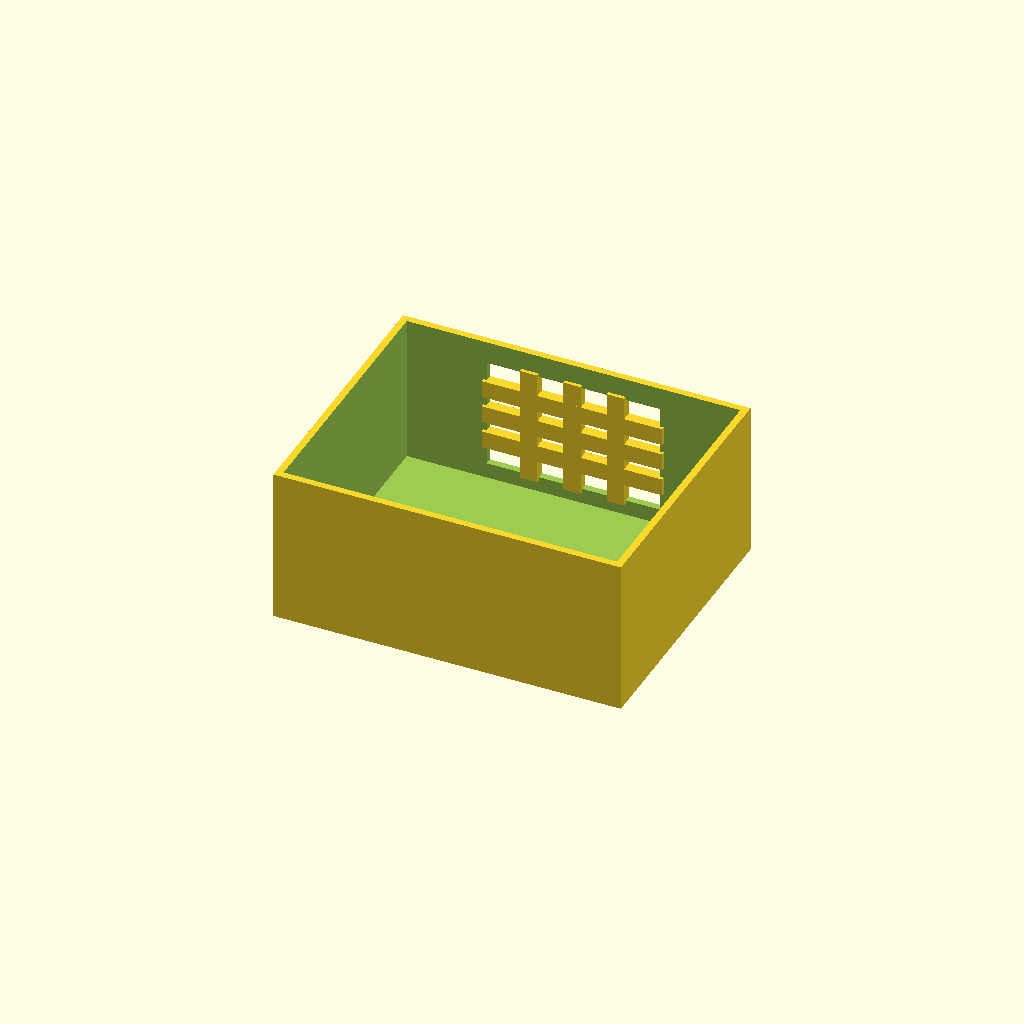
Cell 1 — every parameter at its default value.
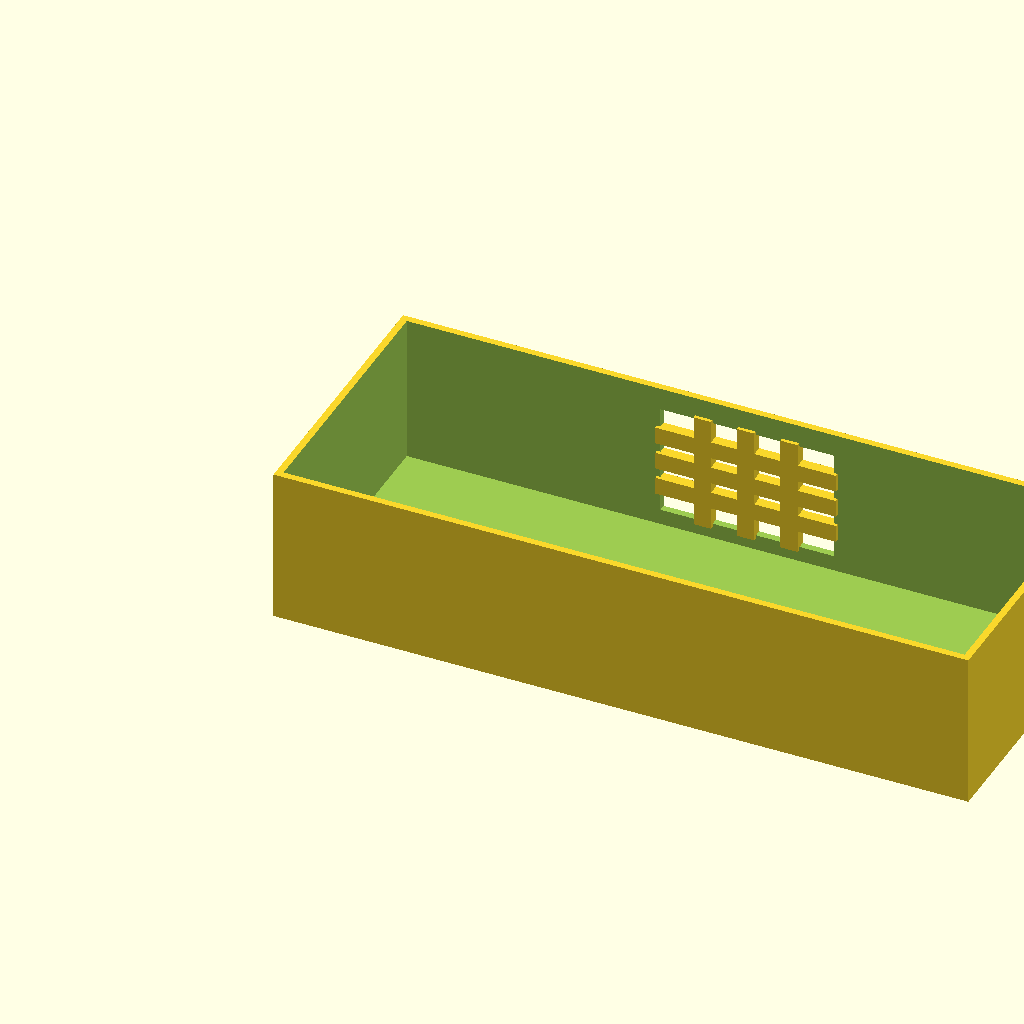
Cell 2: box_l = 200 (everything else at default).
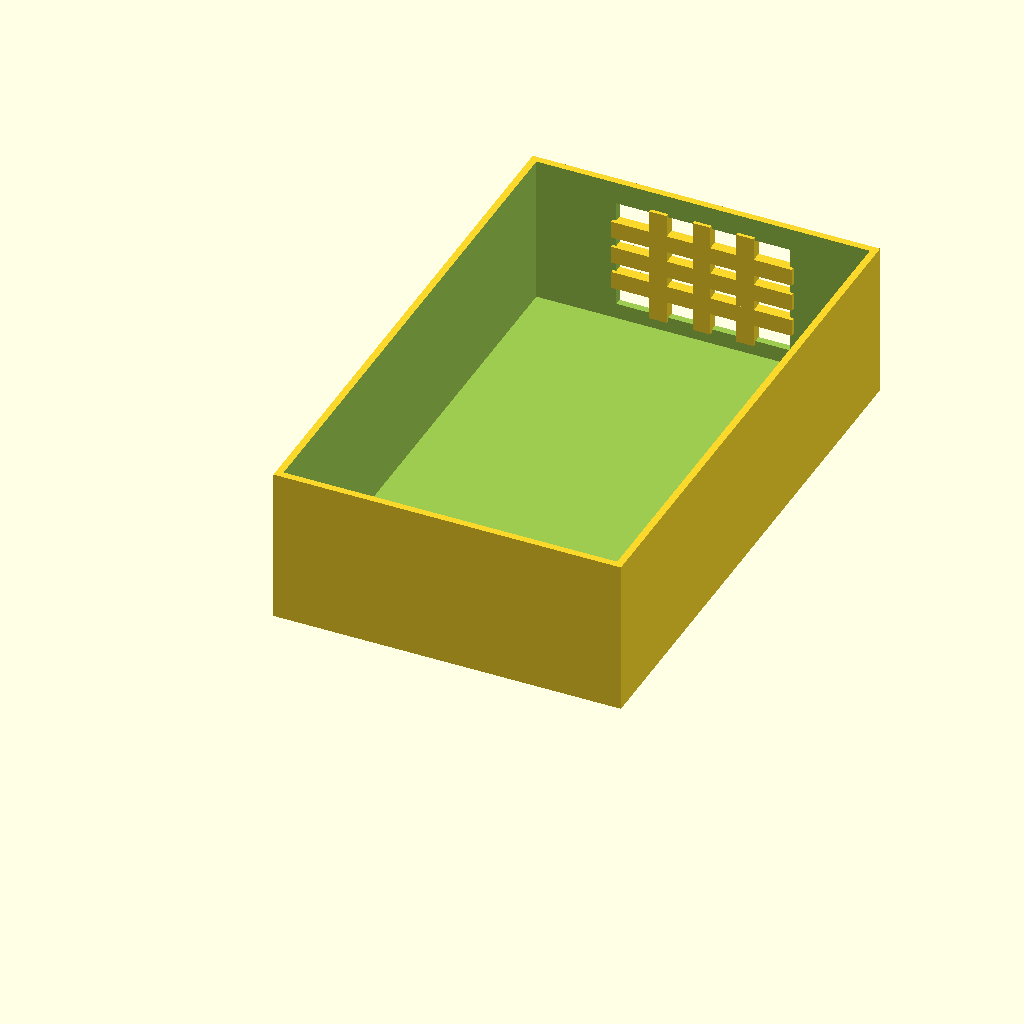
Cell 3: box_w = 160 (everything else at default).
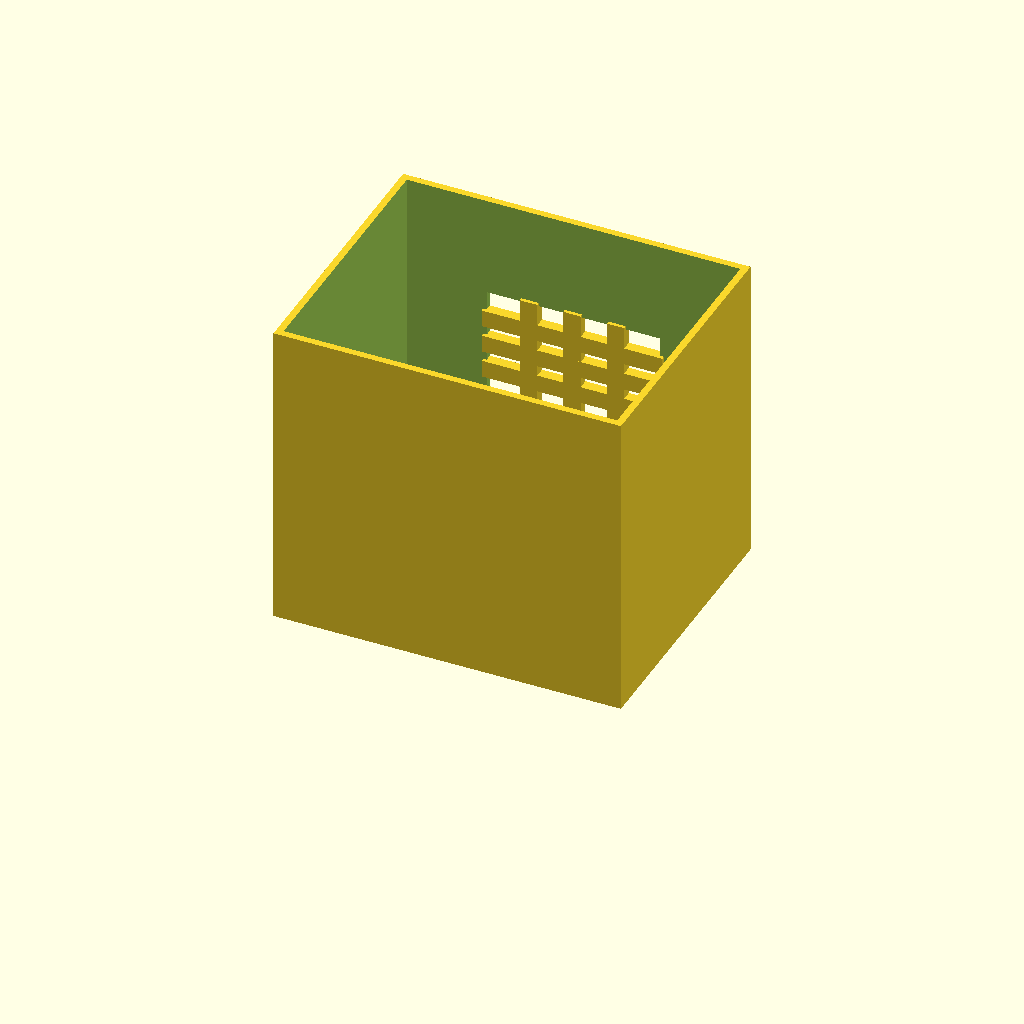
Cell 4: the same model with box_h = 90.
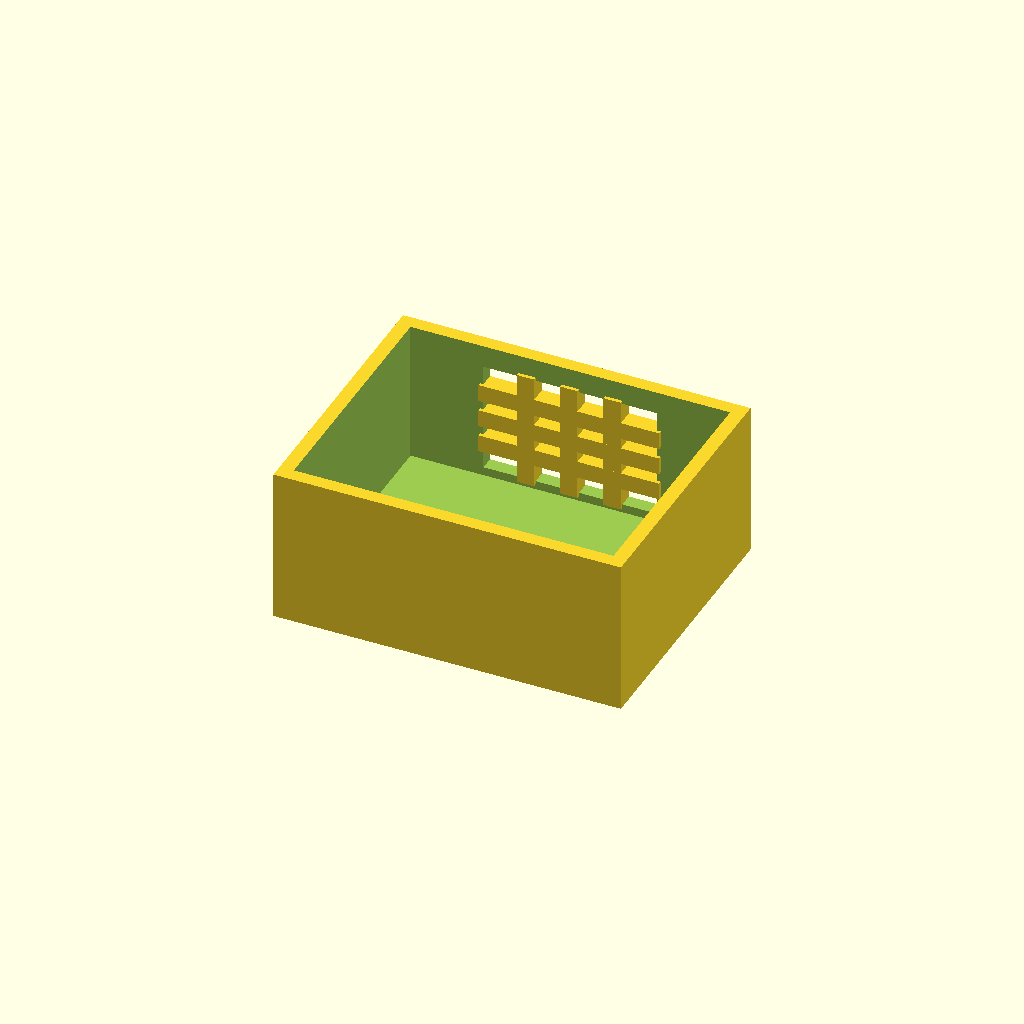
Cell 5: the same model with wall_t = 4.
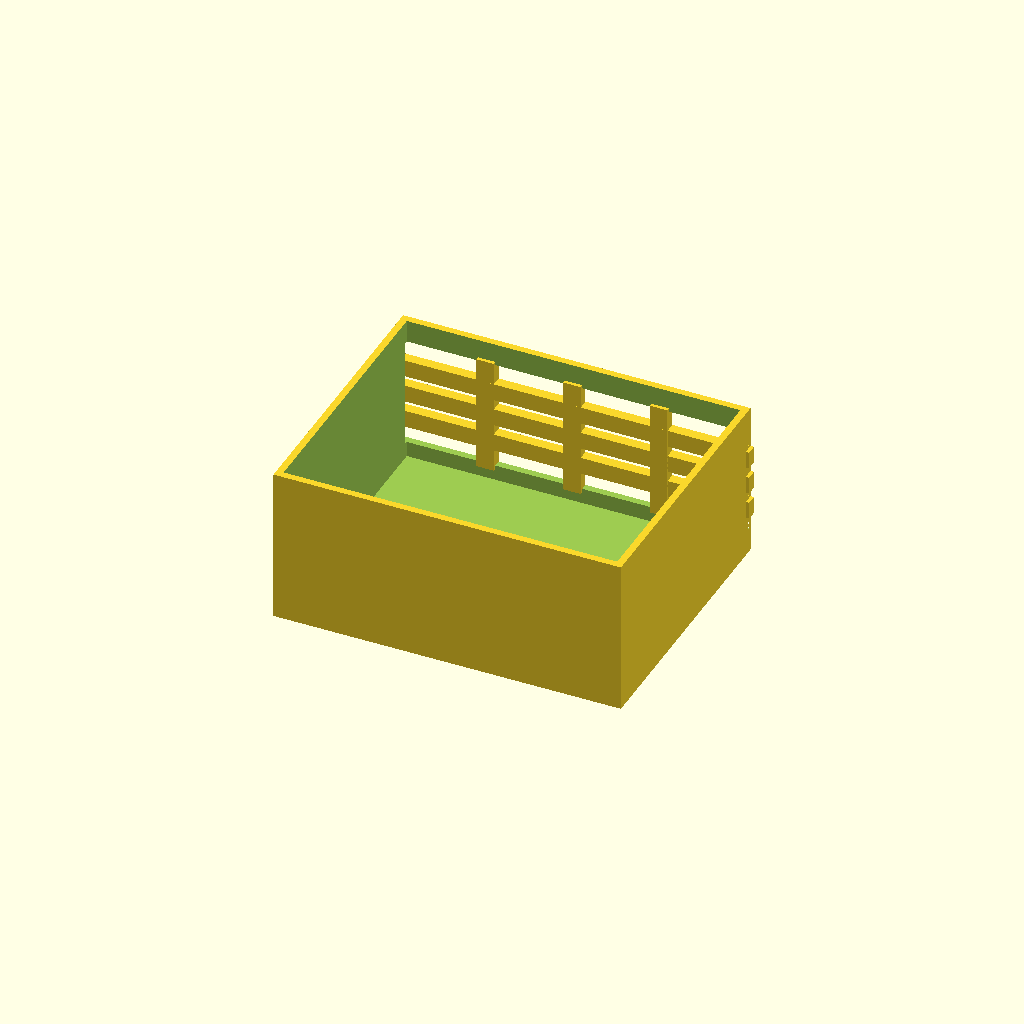
Cell 6 — win_l set to 100, the other parameters unchanged.
One fixed orthographic camera (rotation 55°, 0°, 25°; colour scheme Cornfield) for every cell.
OpenSCAD source file optional_data/data/solid2/ventbox/part_0136.scad:
$fn = 32;

// ----------------------------------------------------------------------
// Vent box: crossgrid enclosure
// ----------------------------------------------------------------------

// --- parameters (mm) ---
box_l = 100;              // box length, X
box_w = 80;               // box width, Y
box_h = 45;               // box height, Z
wall_t = 2;               // shell wall thickness
win_l = 50;               // vent window width, X
win_h = 32;               // vent window height, Z
bar_w = 5;                // grid bar width
n_v = 3;                  // vertical bar count
n_h = 3;                  // horizontal bar count

win_z0 = (box_h - win_h) / 2;  // window lower edge Z
v_step = win_l / (n_v + 1);  // vertical bar step
h_step = win_h / (n_h + 1);  // horizontal bar step

difference() {
  union() {
    difference() {
      cube([box_l, box_w, box_h]);
  translate([wall_t, wall_t, wall_t])
    cube([box_l - 2 * wall_t, box_w - 2 * wall_t, box_h]);
  translate([(box_l - win_l) / 2, box_w - wall_t - 1, win_z0])
    cube([win_l, wall_t + 2, win_h]);
    }
    for (i = [1 : n_v])
      translate([(box_l - win_l) / 2 + i * v_step - bar_w / 2,
                 box_w - wall_t - 1, win_z0 - 1])
        cube([bar_w, wall_t + 1, win_h + 2]);
    for (i = [1 : n_h])
      translate([(box_l - win_l) / 2 - 1, box_w - wall_t - 1,
                 win_z0 + i * h_step - bar_w / 2])
        cube([win_l + 2, wall_t + 1, bar_w]);
  }
}
Parameter table extracted from the source (name, type, default, range or options):
box_l: number, default 100
box_w: number, default 80
box_h: number, default 45
wall_t: number, default 2
win_l: number, default 50
win_h: number, default 32
bar_w: number, default 5
n_v: number, default 3
n_h: number, default 3
